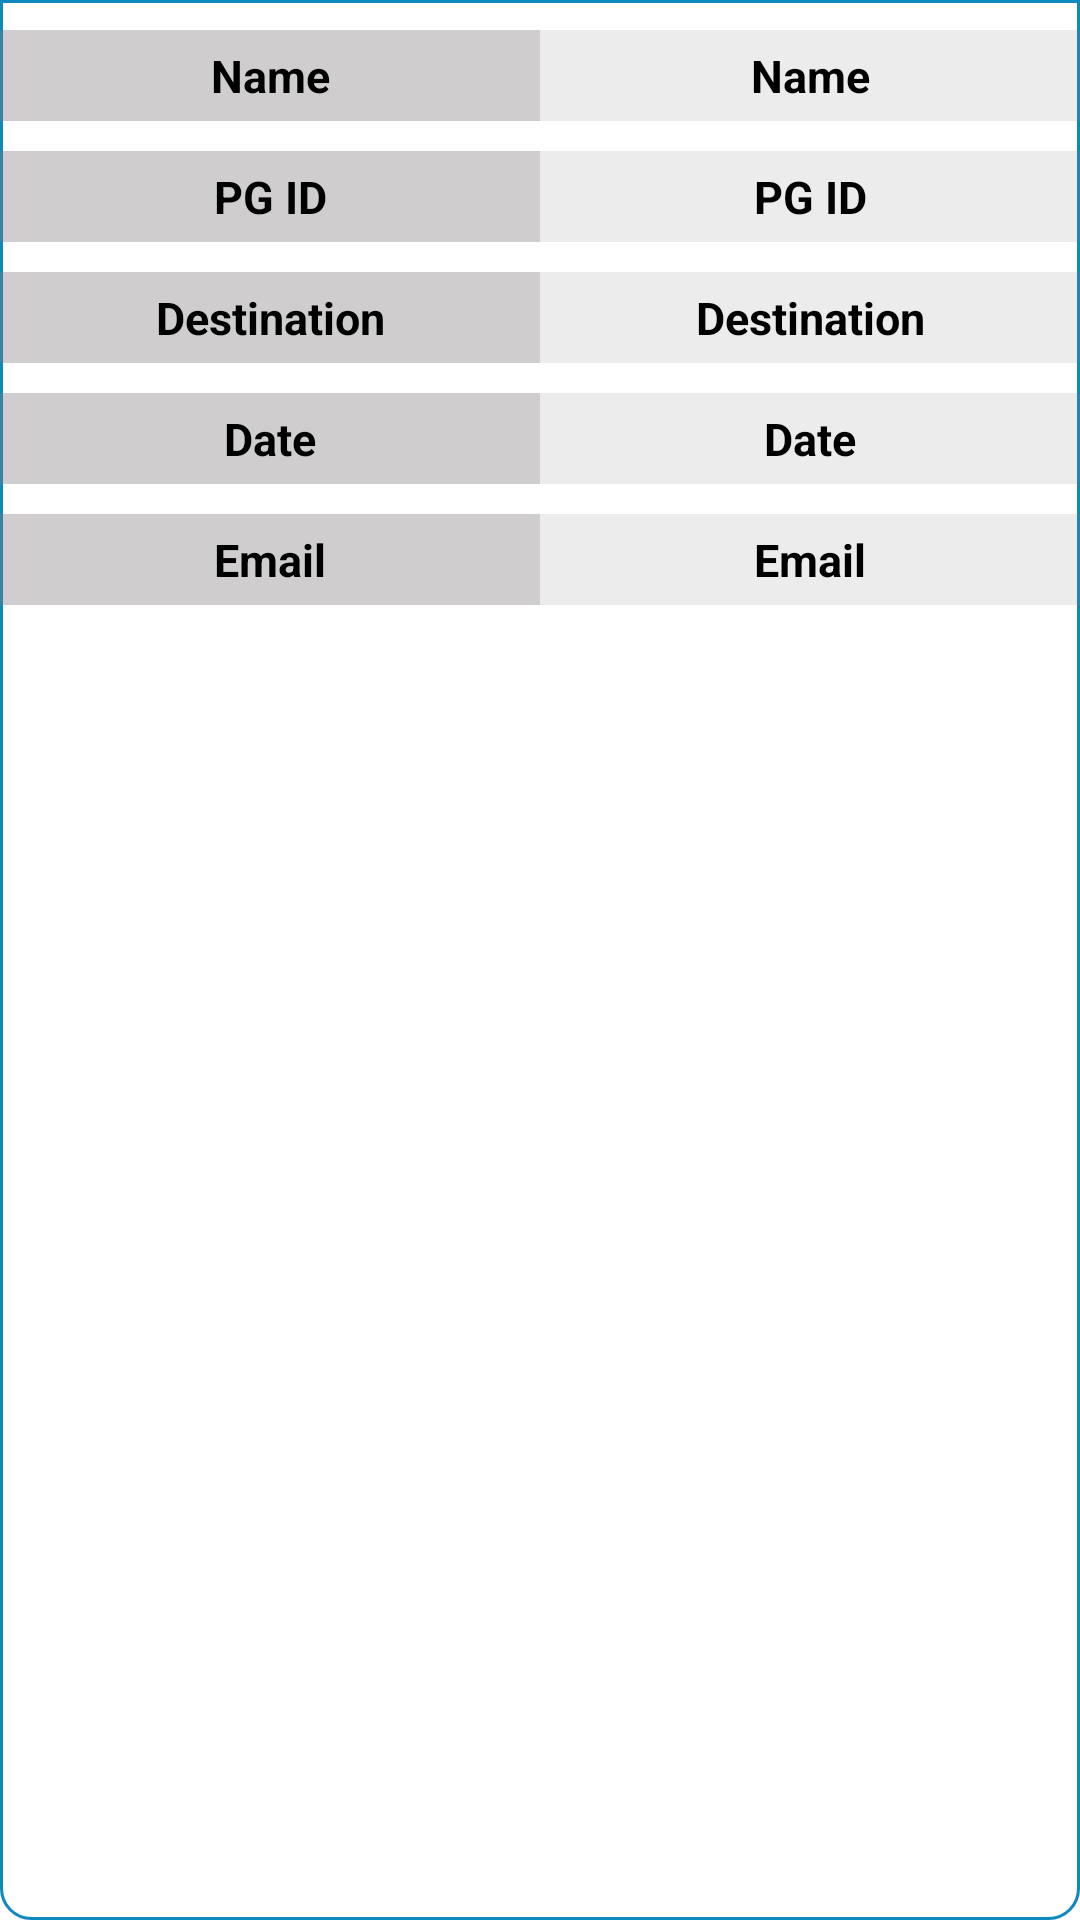

Produce the Android XML layout that renders to this screen, including the resource entries it uses.
<!-- AndroidManifest.xml: application theme Theme.PGYTLPGLOGIN -->
<!-- res/layout/booking_reques_rowt.xml -->
<?xml version="1.0" encoding="utf-8"?>
<LinearLayout
    xmlns:android="http://schemas.android.com/apk/res/android"
    xmlns:app="http://schemas.android.com/apk/res-auto"
    xmlns:tools="http://schemas.android.com/tools"
    android:layout_width="match_parent"
    android:layout_height="wrap_content"
    android:orientation="vertical"
    android:layout_margin="10sp"
    android:background="@drawable/tab_shape"
 >



        <LinearLayout
            android:layout_width="match_parent"
            android:layout_height="wrap_content"
            android:orientation="vertical"
            android:paddingBottom="30sp"
            >

            <LinearLayout
                android:layout_width="match_parent"
                android:layout_height="fill_parent"
                android:layout_marginTop="10sp"
                android:orientation="horizontal">

                <TextView
                    android:layout_width="0sp"
                    android:layout_weight="1"
                    android:layout_height="fill_parent"
                    android:padding="5sp"
                    android:background="#5E7D7979"
                    android:text="Name"
                    android:textAlignment="center"
                    android:textColor="@color/black"
                    android:textSize="15sp"
                    android:textStyle="bold" />
                <TextView
                    android:id="@+id/name"
                    android:layout_width="0sp"
                    android:layout_weight="1"
                    android:layout_height="fill_parent"
                    android:padding="5sp"
                    android:background="#247D7979"
                    android:text="Name"
                    android:textAlignment="center"
                    android:textColor="@color/black"
                    android:textSize="15sp"
                    android:textStyle="bold" />

            </LinearLayout>
            <LinearLayout
                android:layout_width="match_parent"
                android:layout_height="wrap_content"
                android:layout_marginTop="10sp"
                android:orientation="horizontal">

                <TextView
                    android:layout_width="0sp"
                    android:layout_weight="1"
                    android:layout_height="fill_parent"
                    android:padding="5sp"
                    android:background="#5E7D7979"
                    android:text="PG ID"
                    android:textAlignment="center"
                    android:textColor="@color/black"
                    android:textSize="15sp"
                    android:textStyle="bold" />
                <TextView
                    android:id="@+id/pg_id"
                    android:layout_width="0sp"
                    android:layout_weight="1"
                    android:layout_height="fill_parent"
                    android:padding="5sp"
                    android:background="#247D7979"
                    android:text="PG ID"
                    android:textAlignment="center"
                    android:textColor="@color/black"
                    android:textSize="15sp"
                    android:textStyle="bold" />

            </LinearLayout>

            <LinearLayout
                android:layout_width="match_parent"
                android:layout_height="wrap_content"
                android:layout_marginTop="10sp"
                android:orientation="horizontal">

                <TextView
                    android:layout_width="0sp"
                    android:layout_weight="1"
                    android:layout_height="fill_parent"
                    android:padding="5sp"
                    android:background="#5E7D7979"
                    android:text="Destination"
                    android:textAlignment="center"
                    android:textColor="@color/black"
                    android:textSize="15sp"
                    android:textStyle="bold" />
                <TextView
                    android:id="@+id/destination"
                    android:layout_width="0sp"
                    android:layout_weight="1"
                    android:layout_height="fill_parent"
                    android:padding="5sp"
                    android:background="#247D7979"
                    android:text="Destination"
                    android:textAlignment="center"
                    android:textColor="@color/black"
                    android:textSize="15sp"
                    android:textStyle="bold" />

            </LinearLayout>

            <LinearLayout
                android:layout_width="match_parent"
                android:layout_height="wrap_content"
                android:layout_marginTop="10sp"
                android:orientation="horizontal">

                <TextView
                    android:layout_width="0sp"
                    android:layout_weight="1"
                    android:layout_height="fill_parent"
                    android:padding="5sp"
                    android:background="#5E7D7979"
                    android:text="Date"
                    android:textAlignment="center"
                    android:textColor="@color/black"
                    android:textSize="15sp"
                    android:textStyle="bold" />
                <TextView
                    android:id="@+id/date"
                    android:layout_width="0sp"
                    android:layout_weight="1"
                    android:layout_height="fill_parent"
                    android:padding="5sp"
                    android:background="#247D7979"
                    android:text="Date"
                    android:textAlignment="center"
                    android:textColor="@color/black"
                    android:textSize="15sp"
                    android:textStyle="bold" />

            </LinearLayout>

            <LinearLayout
                android:layout_width="match_parent"
                android:layout_height="wrap_content"
                android:layout_marginTop="10sp"
                android:orientation="horizontal">

                <TextView
                    android:layout_width="0sp"
                    android:layout_weight="1"
                    android:layout_height="fill_parent"
                    android:padding="5sp"
                    android:background="#5E7D7979"
                    android:text="Email"
                    android:textAlignment="center"
                    android:textColor="@color/black"
                    android:textSize="15sp"
                    android:textStyle="bold" />
                <TextView
                    android:id="@+id/email"
                    android:layout_width="0sp"
                    android:layout_weight="1"
                    android:layout_height="fill_parent"
                    android:padding="5sp"
                    android:background="#247D7979"
                    android:text="Email"
                    android:textAlignment="center"
                    android:textColor="@color/black"
                    android:textSize="15sp"
                    android:textStyle="bold" />
            </LinearLayout>

        </LinearLayout>

</LinearLayout>
<!-- resources referenced by this layout -->
<resources>
  <color name="black">#FF000000</color>
  <!-- drawable tab_shape (drawable) -->
  <?xml version="1.0" encoding="utf-8"?>
  <shape xmlns:android="http://schemas.android.com/apk/res/android"
      android:shape="rectangle"
      >
      <solid android:color="#FFFFFF" />
      <corners
          android:bottomRightRadius="10dp"
          android:bottomLeftRadius="10dp"
           />
      <stroke
          android:color="#0F88BF"
          android:width="1sp"/>
  </shape>
  <style name="Theme.PGYTLPGLOGIN" parent="Theme.MaterialComponents.Light.NoActionBar">
          
          <item name="colorPrimary">@color/purple_500</item>
          <item name="colorPrimaryVariant">@color/purple_700</item>
          <item name="colorOnPrimary">@color/white</item>
          
          <item name="colorSecondary">@color/teal_200</item>
          <item name="colorSecondaryVariant">@color/teal_700</item>
          <item name="colorOnSecondary">@color/black</item>
          
          <item name="android:statusBarColor" tools:targetApi="l">?attr/colorPrimaryVariant</item>
          
      </style>
  <color name="purple_500">#0F88BF</color>
  <color name="purple_700">#03A9F4</color>
  <color name="white">#FFFFFFFF</color>
  <color name="teal_200">#03A9F4</color>
  <color name="teal_700">#FF018786</color>
</resources>
